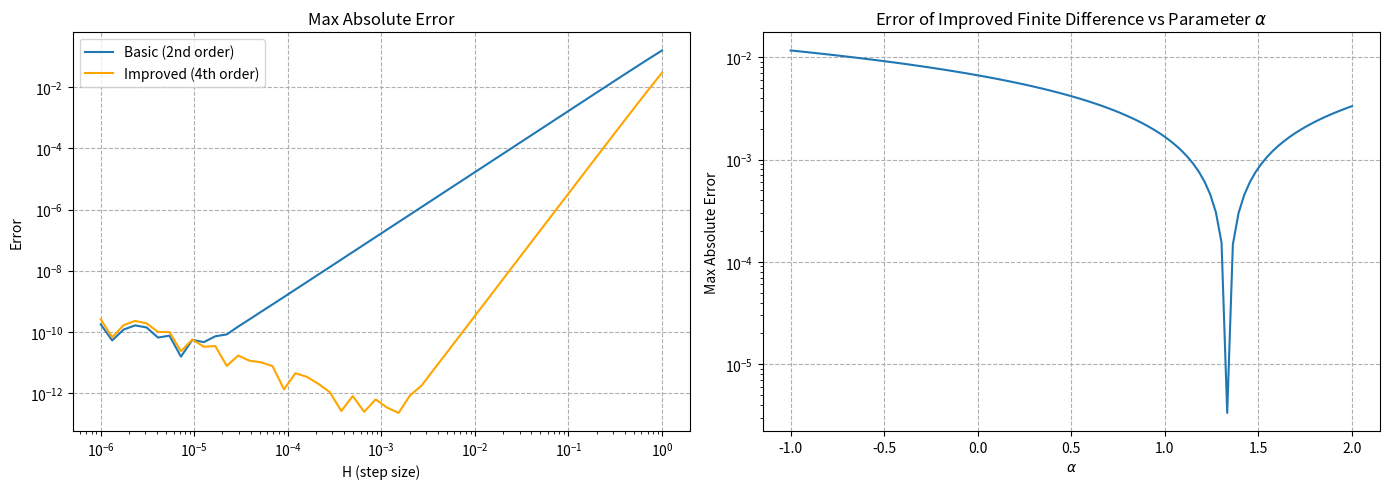

The script that saved this image:
import numpy as np
import matplotlib.pyplot as plt

H_values = np.logspace(-6, 0, 50)
errors_basic = []
errors_improved = []

a = 4 / 3

for H in H_values:
    x = np.arange(-2 * np.pi, 2 * np.pi, H)
    
    basic_derivative = (np.sin(x + H) - np.sin(x - H)) / (2 * H)
    
    improved_derivative = (
        a * (np.sin(x + H) - np.sin(x - H)) / (2 * H) +
        (1 - a) * (np.sin(x + 2*H) - np.sin(x - 2*H)) / (4 * H)
    )
    
    exact_derivative = np.cos(x)
    
    errors_basic.append(np.max(np.abs(basic_derivative - exact_derivative)))
    errors_improved.append(np.max(np.abs(improved_derivative - exact_derivative)))

H = 0.1
a_values = np.linspace(-1, 2, 100)
errors_vs_a = []

x = np.arange(-2 * np.pi, 2 * np.pi, H)
exact_derivative = np.cos(x)

for a in a_values:
    improved_derivative = (
        a * (np.sin(x + H) - np.sin(x - H)) / (2 * H) +
        (1 - a) * (np.sin(x + 2*H) - np.sin(x - 2*H)) / (4 * H)
    )
    error = np.max(np.abs(improved_derivative - exact_derivative))
    errors_vs_a.append(error)

fig, axs = plt.subplots(1, 2, figsize=(14, 5))

axs[0].loglog(H_values, errors_basic, '-', label='Basic (2nd order)')
axs[0].loglog(H_values, errors_improved, '-', label='Improved (4th order)', color='orange')
axs[0].set_title('Max Absolute Error')
axs[0].set_xlabel('H (step size)')
axs[0].set_ylabel('Error')
axs[0].grid(True, ls='--')
axs[0].legend()

axs[1].plot(a_values, errors_vs_a, '-')
axs[1].set_title(r'Error of Improved Finite Difference vs Parameter $\alpha$')
axs[1].set_xlabel(r'$\alpha$')
axs[1].set_ylabel('Max Absolute Error')
axs[1].set_yscale('log')
axs[1].grid(True, ls='--')

plt.tight_layout()
plt.show()
